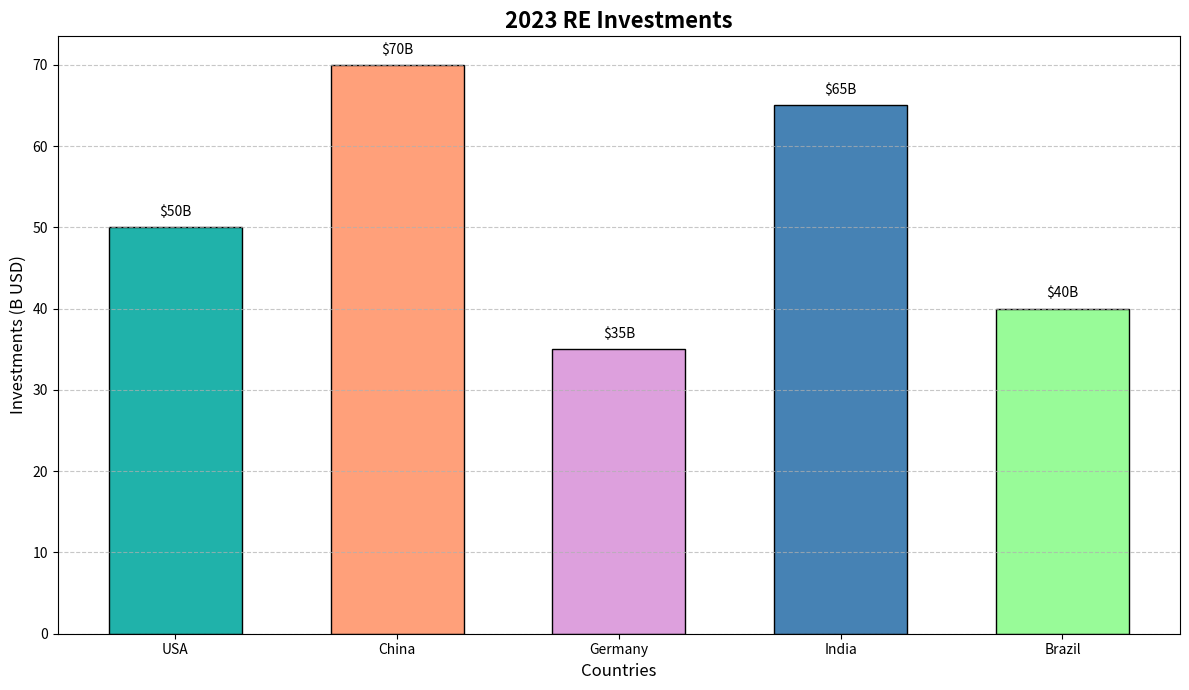

Generate this figure with matplotlib:
import matplotlib.pyplot as plt
import numpy as np

countries = ['USA', 'China', 'Germany', 'India', 'Brazil']
total_investments = np.array([50, 70, 35, 65, 40])  # Randomly altered
colors = ['#20B2AA', '#FFA07A', '#dda0dd', '#4682B4', '#98fb98']  # Adjusted colors

fig, ax = plt.subplots(figsize=(12, 7))

ax.bar(countries, total_investments, color=colors, edgecolor='black', width=0.6)

ax.set_title('2023 RE Investments', fontsize=16, fontweight='bold')
ax.set_ylabel('Investments (B USD)', fontsize=12)
ax.set_xlabel('Countries', fontsize=12)

for i, investment in enumerate(total_investments):
    ax.text(i, investment + 1, f"${investment}B", color='black', ha='center', va='bottom', fontsize=10)

ax.yaxis.grid(True, linestyle='--', alpha=0.7)

plt.tight_layout()
plt.show()
